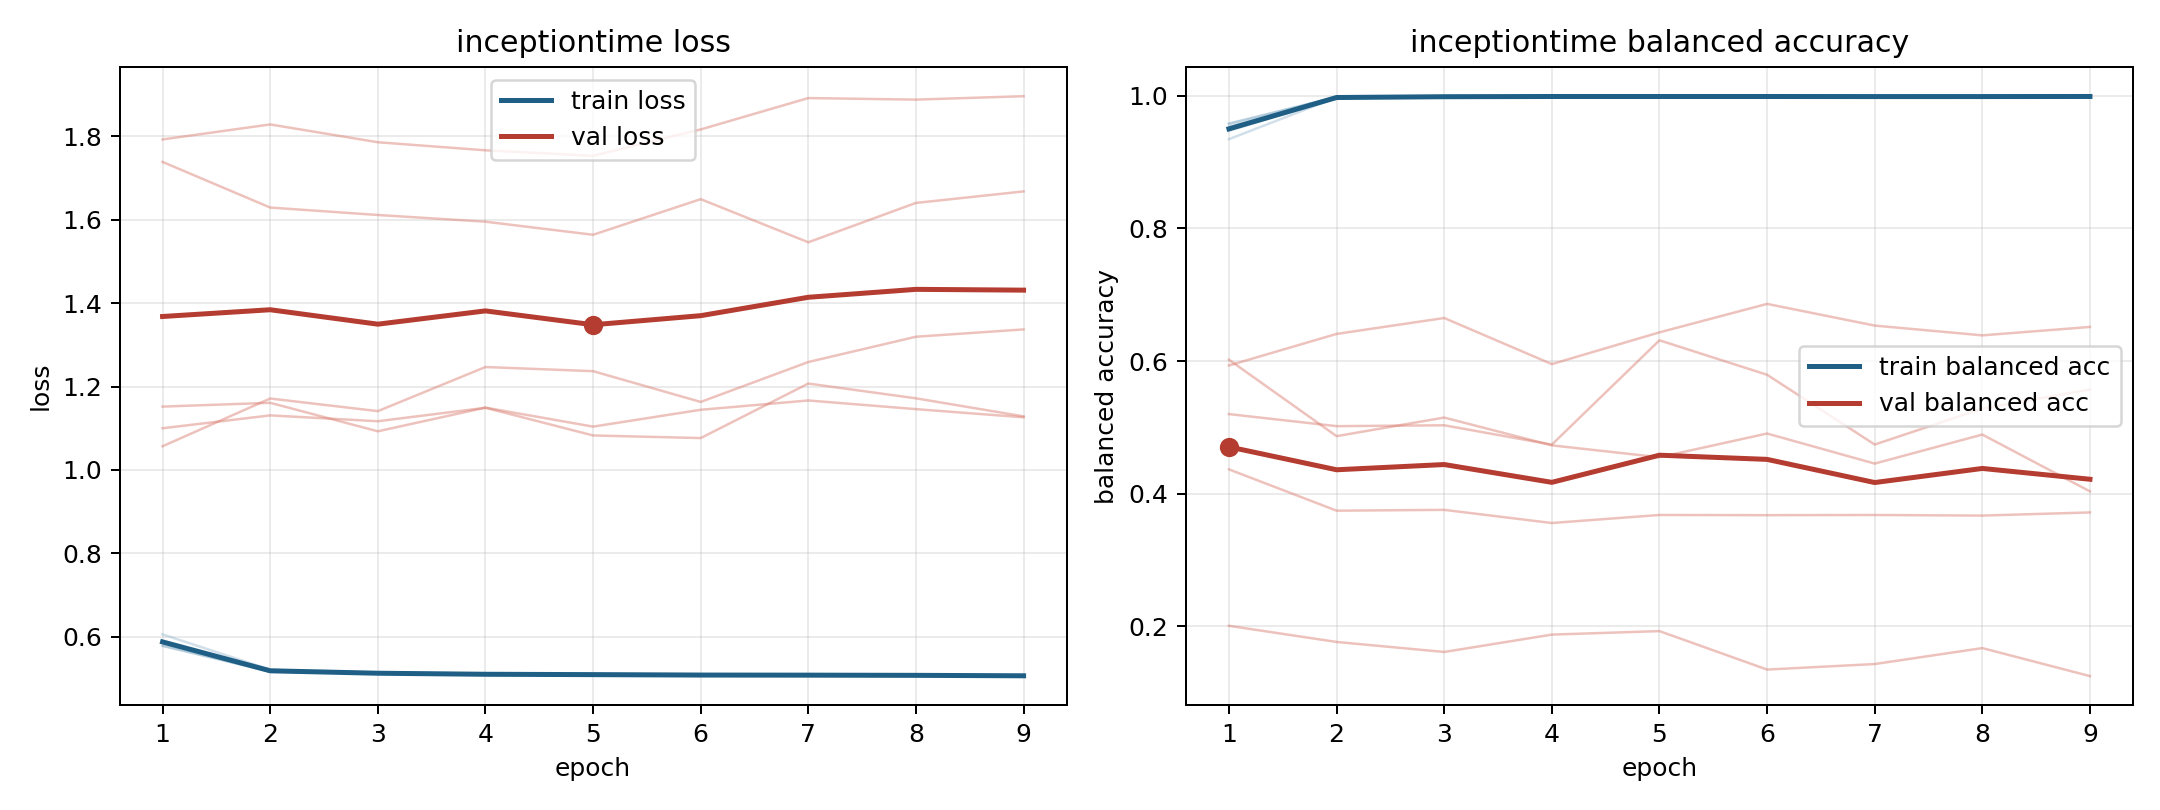

The file beside this chart, header and first rows:
model, fold, epoch, train_loss, train_balanced_accuracy, val_loss, val_balanced_accuracy
inceptiontime, 1, 1, 0.5861, 0.9534, 1.152, 0.5933
inceptiontime, 1, 2, 0.5206, 0.9962, 1.161, 0.6409
inceptiontime, 1, 3, 0.5118, 0.9992, 1.093, 0.6649
inceptiontime, 1, 4, 0.5105, 0.999, 1.149, 0.5953
inceptiontime, 1, 5, 0.5086, 0.9994, 1.104, 0.6432
inceptiontime, 1, 6, 0.5075, 0.9995, 1.144, 0.6862
inceptiontime, 1, 7, 0.5083, 0.9992, 1.167, 0.6535
inceptiontime, 1, 8, 0.5078, 0.999, 1.146, 0.6387
inceptiontime, 1, 9, 0.5066, 0.9993, 1.126, 0.6514
inceptiontime, 2, 1, 0.5896, 0.9475, 1.1, 0.5199
inceptiontime, 2, 2, 0.5177, 0.9975, 1.131, 0.5017
inceptiontime, 2, 3, 0.512, 0.999, 1.117, 0.503
inceptiontime, 2, 4, 0.5105, 0.9991, 1.149, 0.4738
inceptiontime, 2, 5, 0.5095, 0.9991, 1.083, 0.6312
inceptiontime, 2, 6, 0.5077, 0.9991, 1.076, 0.5792
inceptiontime, 2, 7, 0.5088, 0.9982, 1.207, 0.4739
inceptiontime, 2, 8, 0.5078, 0.9991, 1.172, 0.5281
inceptiontime, 2, 9, 0.5062, 0.9991, 1.128, 0.5571
inceptiontime, 3, 1, 0.578, 0.9585, 1.738, 0.4364
inceptiontime, 3, 2, 0.5167, 0.9987, 1.629, 0.3741
inceptiontime, 3, 3, 0.5127, 0.9991, 1.611, 0.3753
inceptiontime, 3, 4, 0.5094, 0.9993, 1.595, 0.3555
inceptiontime, 3, 5, 0.5078, 0.9996, 1.564, 0.3676
inceptiontime, 3, 6, 0.5072, 0.9995, 1.649, 0.3673
inceptiontime, 3, 7, 0.5063, 0.9995, 1.546, 0.3676
inceptiontime, 3, 8, 0.5064, 0.9993, 1.64, 0.3667
inceptiontime, 3, 9, 0.5058, 0.9996, 1.668, 0.3714
inceptiontime, 4, 1, 0.6058, 0.9349, 1.057, 0.6019
inceptiontime, 4, 2, 0.521, 0.9978, 1.171, 0.4866
inceptiontime, 4, 3, 0.5144, 0.9985, 1.141, 0.5146
inceptiontime, 4, 4, 0.512, 0.9991, 1.247, 0.4727
inceptiontime, 4, 5, 0.5113, 0.9991, 1.237, 0.4547
inceptiontime, 4, 6, 0.51, 0.999, 1.163, 0.4905
inceptiontime, 4, 7, 0.5101, 0.9992, 1.259, 0.4452
inceptiontime, 4, 8, 0.5079, 0.9994, 1.319, 0.489
inceptiontime, 4, 9, 0.5073, 0.9995, 1.337, 0.4032
inceptiontime, 5, 1, 0.5791, 0.9576, 1.792, 0.2003
inceptiontime, 5, 2, 0.5163, 0.9984, 1.828, 0.1759
inceptiontime, 5, 3, 0.5123, 0.9989, 1.786, 0.1608
inceptiontime, 5, 4, 0.5085, 0.9997, 1.766, 0.187
inceptiontime, 5, 5, 0.5093, 0.999, 1.753, 0.1923
inceptiontime, 5, 6, 0.509, 0.999, 1.816, 0.1343
inceptiontime, 5, 7, 0.5067, 0.9996, 1.892, 0.1426
inceptiontime, 5, 8, 0.508, 0.9989, 1.888, 0.1667
inceptiontime, 5, 9, 0.5067, 0.999, 1.896, 0.1244
